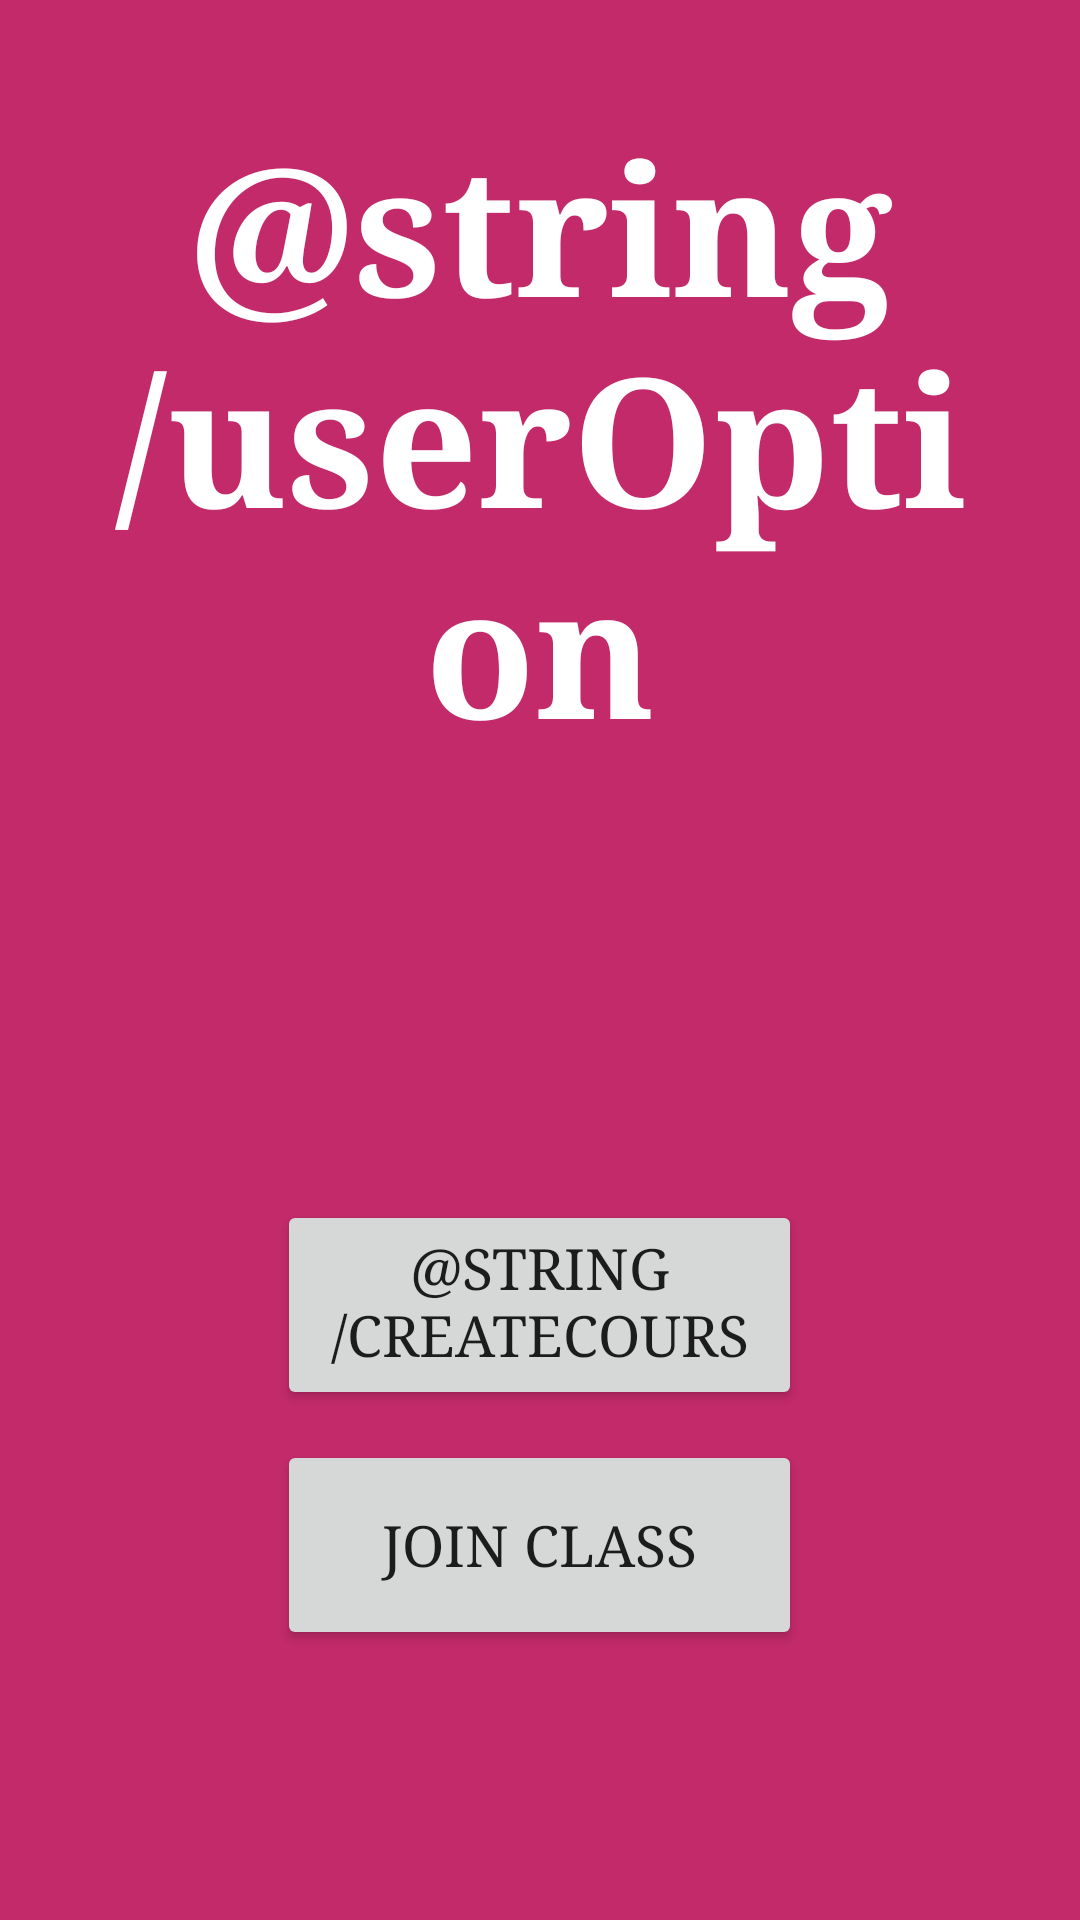

Here is an Android app screen rendered from its layout file. Give the layout XML and the strings, colors and styles it references.
<!-- AndroidManifest.xml: application theme Theme.QuizzA -->
<!-- res/layout/activity_create_or_join_class.xml -->
<?xml version="1.0" encoding="utf-8"?>
<RelativeLayout xmlns:android="http://schemas.android.com/apk/res/android"
    xmlns:app="http://schemas.android.com/apk/res-auto"
    xmlns:tools="http://schemas.android.com/tools"
    tools:context=".CreateOrJoinClass"

    android:id="@+id/createOrJoinClassPage"
    style="@style/matchParentHeightAndWidth"
    android:background="@color/appBackground">

    <TextView
        android:id="@+id/createOrJoinText"
        style="@style/HeaderText"
        android:gravity="center"
        android:layout_centerHorizontal="true"
        android:text="@string/userOption"></TextView>

    <Button
        android:id="@+id/createClassButton"
        style="@style/Buttons"
        android:layout_centerHorizontal="true"
        android:layout_marginTop="400dp"
        android:text="@string/createCourseButtonText"></Button>

    <Button
        android:id="@+id/joinClassButton"
        style="@style/Buttons"
        android:layout_centerHorizontal="true"
        android:layout_marginTop="480dp"
        android:text="@string/joinCourseButtonText"></Button>

</RelativeLayout>
<!-- resources referenced by this layout -->
<resources>
  <color name="appBackground">#C32A6A</color>
  <string name="createCourseButtonText">创建课程</string>
  <string name="joinCourseButtonText">Join Class</string>
  <string name="userOption">创建或加入课程</string>
  <style name="Buttons">
          <item name="android:layout_height">70dp</item>
          <item name="android:layout_width">175dp</item>
          <item name="android:textSize">19sp</item>
          <item name="android:typeface">serif</item>
      </style>
  <style name="HeaderText">
          <item name="android:layout_centerHorizontal">true</item>
          <item name="android:textSize">60sp</item>
          <item name="android:layout_margin">35dp</item>
          <item name="android:gravity">center</item>
          <item name="android:textColor">@color/white</item>
          <item name="android:layout_height">wrap_content</item>
          <item name="android:layout_width">wrap_content</item>
          <item name="android:fontFamily">serif</item>
          <item name="android:textStyle">bold</item>
      </style>
  <style name="matchParentHeightAndWidth">
          <item name="android:layout_height">match_parent</item>
          <item name="android:layout_width">match_parent</item>
      </style>
  <style name="Theme.QuizzA" parent="Theme.MaterialComponents.DayNight.NoActionBar">
          
          <item name="colorPrimary">@color/buttonColor</item>
          <item name="colorPrimaryVariant">@color/purple_700</item>
          <item name="colorOnPrimary">@color/white</item>
          
          <item name="colorSecondary">@color/teal_200</item>
          <item name="colorSecondaryVariant">@color/teal_700</item>
          <item name="colorOnSecondary">@color/black</item>
          
          <item name="android:statusBarColor" tools:targetApi="l">?attr/colorPrimaryVariant</item>
          
      </style>
  <color name="white">#FFFFFFFF</color>
  <color name="buttonColor">#202020</color>
  <color name="purple_700">#FF3700B3</color>
  <color name="teal_200">#FF03DAC5</color>
  <color name="teal_700">#FF018786</color>
  <color name="black">#FF000000</color>
</resources>
